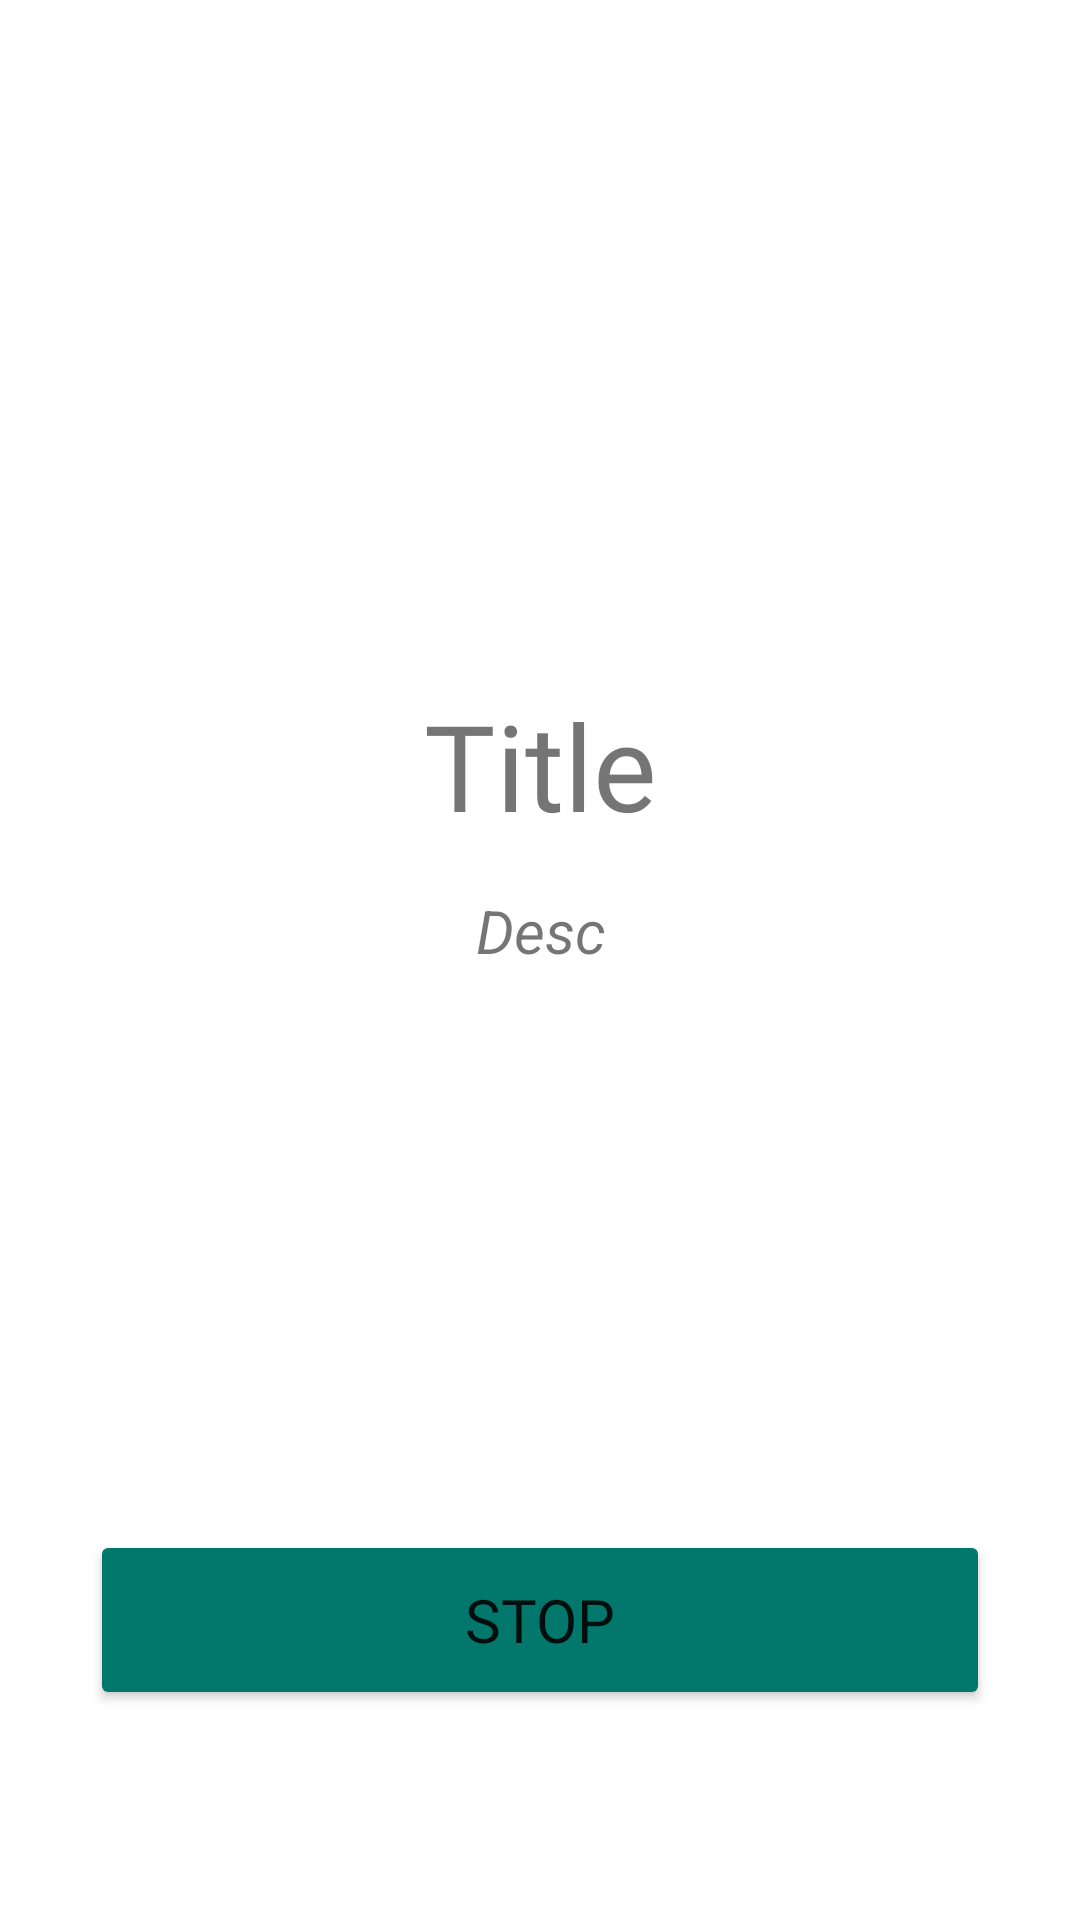

Here is an Android app screen rendered from its layout file. Give the layout XML and the strings, colors and styles it references.
<!-- AndroidManifest.xml: application theme Theme.Noteandreminder -->
<!-- res/layout/activity_timeup.xml -->
<?xml version="1.0" encoding="utf-8"?>
<androidx.constraintlayout.widget.ConstraintLayout android:orientation="vertical"
    android:id="@+id/timeup"
    android:layout_width="match_parent"
    android:layout_height="match_parent"
    xmlns:android="http://schemas.android.com/apk/res/android"
    xmlns:app="http://schemas.android.com/apk/res-auto">
    <TextView
        android:id="@+id/timeup_title"
        android:layout_width="match_parent"
        android:layout_height="wrap_content"
        android:layout_marginLeft="25dp"
        android:layout_marginRight="25dp"
        android:fontFamily="@font/opensans_semibold"
        android:gravity="center"
        android:text="Title"
        android:textSize="40dp"
        app:layout_constraintBottom_toTopOf="@+id/timeup_stop"
        app:layout_constraintLeft_toLeftOf="parent"
        app:layout_constraintTop_toTopOf="parent" />

    <TextView
        android:id="@+id/timeup_desc"
        android:layout_width="match_parent"
        android:layout_height="wrap_content"
        android:layout_marginLeft="25dp"
        android:layout_marginRight="25dp"
        android:layout_marginTop="15dp"
        android:gravity="center"
        android:text="Desc"
        android:textSize="20dp"
        android:textStyle="italic"
        app:layout_constraintLeft_toLeftOf="parent"
        app:layout_constraintTop_toBottomOf="@id/timeup_title" />

    <Button
        android:backgroundTint="#02776B"
        android:textSize="20dp"
        android:fontFamily="@font/opensans_semibold"
        android:id="@+id/timeup_stop"
        android:layout_width="300dp"
        android:layout_height="60dp"
        android:layout_marginBottom="70dp"
        android:text="STOP"
        app:layout_constraintBottom_toBottomOf="parent"
        app:layout_constraintEnd_toEndOf="parent"
        app:layout_constraintLeft_toLeftOf="parent"
        app:layout_constraintStart_toStartOf="parent" />
</androidx.constraintlayout.widget.ConstraintLayout>
<!-- resources referenced by this layout -->
<resources>
  <style name="Theme.Noteandreminder" parent="Theme.MaterialComponents.DayNight.NoActionBar">
          
          <item name="colorPrimary">@color/main_color</item>
          <item name="colorPrimaryVariant">@color/main_color</item>
          <item name="colorOnPrimary">@color/white</item>
          
          <item name="colorSecondary">@color/teal_200</item>
          <item name="colorSecondaryVariant">@color/teal_700</item>
          <item name="colorOnSecondary">@color/black</item>
          
          <item name="android:statusBarColor" tools:targetApi="l">?attr/colorPrimaryVariant</item>
          
      </style>
  <color name="main_color">#FF9800</color>
  <color name="white">#FFFFFFFF</color>
  <color name="teal_200">#FF03DAC5</color>
  <color name="teal_700">#FF018786</color>
  <color name="black">#FF000000</color>
</resources>
